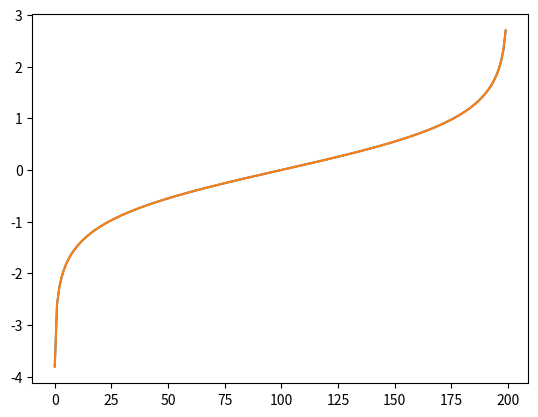

Recreate this plot in Python.
#!/usr/bin/python3

import math, numpy


def sign(x):
    return -1 if x < 0 else 1

def prod(l):
    xsum = 1
    for n in l:
        xsum *= n
    return xsum

def exp2_int(xp):
    ret = 1 << abs(xp)
    return ret if xp >= 0 else 1/ret

def factorial(n):
    return prod(range(2, n + 1))

def xpow_int(x, xp):
    ret = prod([x] * abs(xp))
    return ret if xp >= 0 else 1 / ret

def atan(x):
    return numpy.arctanh(x *1j).imag
    #return math.atan(x)

#3.141592653589793238462643383279502884197...
def pi():
    return 4 * (4 * atan(1/5) - atan(1/239))

#6.283185307179586...
def tau():
    return 8 * (4 * atan(1/5) - atan(1/239))

def exp(x):
    return numpy.exp(x)

#2.7182818284590452353602874713527...
def e():
    return exp(1)

def atanh(x):
    return numpy.arctan(x *1j).imag
    #return numpy.log((1+x)/(1-x))/2

def log1p(x):
    return 2 * atanh(x/(2+x))

def log(x):
    return atanh((x * x - 1) / (x * x + 1)) if x < 1 else log1p(x - 1)

def fmod(a, b):
    return a % b

def cosh(x):
    foo = exp(x)
    return (foo + 1/foo) / 2
    #return numpy.cos(1j * x).real

def sinh(x):
    foo = exp(x)
    return (foo - 1/foo) / 2
    #return numpy.sin(1j * x).imag

def sin(x):
    ret = sinh(x.real * 1j).imag
    if isinstance(x, complex):
        ret = ret * cosh(x.imag) + cosh(x.real * 1j).real * sinh(x.imag) *1j
    return ret

def cos(x):
    def sin_(x):
        return exp((x % tau()) *1j).imag
        #return exp(x * 1j).imag
        #return sinh(x *1j).imag
    def cos_(x):
        return exp((x % tau()) *1j).real
        #return exp(x * 1j).real
        #return cosh(x *1j).real
    ret = cos_(x.real)
    return ret * cosh(x.imag) + sin_(x.real) * sinh(x.imag) *1j if isinstance(x, complex) else ret

def tan(x):
    return sin(x) / cos(x)

def tanh(x):
    foo = exp(x+x)
    return (foo - 1) / (foo + 1)
    #return sinh(x)/cosh(x)
    return tan(1j * x).imag

def expm1(x):
    return (2*tanh(x/2))/(1-tanh(x/2))

def coth(x):
    return 1/tanh(x)

def xpow(x, xp):
    return exp(xp * log(x)) if type(xp) == float else xpow_int(xp, xp)

def sech(x):
    foo = exp(x)
    return 2 / (foo + 1/foo)

def csch(x):
    foo = exp(x)
    return 2 / (foo - 1/foo)

def int32(n):
    return int(n) & 0xffffffff

def exp2(xp):
    return exp2_int(xp) if type(xp) == int else xpow(2, xp)

def sqrt(x):
    return exp(log(x) / 2) if x > 0 else 0

def asinh(x):
    return numpy.arcsin(x * 1j).imag
    #return math.log(x + sqrt(x*x+1))

def asin(x):
    return numpy.arcsinh(x * 1j).imag   
    #return atan(x/sqrt(1-x*x)) if abs(x) != 1 else sign(x) * pi() / 2

def acos(x):
    return (pi() - 2 * asin(x))/2

def sec(x):
    return 1 / cos(x)

def csc(x):
    return 1 / sin(x)

def cot(x):
    return 1 / tan(x)

def isnan(x):
    return numpy.isnan(x)

def test(capt, c, a, b):
    error = 1 if a == b else min(abs(a), abs(b)) / max(abs(a), abs(b))
    if isnan(a) or isnan(b):
        error = 0
    pct = error * 100
    color = 92 if error > 0.99 else 91
    print(f"\033[{color}m{capt} {c} {a} {b} {pct}%\033[0m")

def test1():
    for x in [-10, -5, -0.5, 0, 0.5, 5, 10]:
        test("asinh", x, math.asinh(x), asinh(x))
        test("cos", x, numpy.cos(x), cos(x))
        test("exp", x, numpy.exp(x), exp(x))
        test("expm1", x, math.expm1(x), expm1(x))
        test("sin", x, math.sin(x), sin(x))
        test("tan", x, math.tan(x), tan(x))     # x != pi/2
        test("tanh", x, math.tanh(x), tanh(x))
    for x in [-10, -5, -0.5, 0.5, 5, 10]:
        test("cot", x, 1/math.tan(x), cot(x))
        test("coth", x, 1/tanh(x), coth(x))     # x != 0
    for x in [-0.999, -0.5, 0, 0.5, 0.999]:
        test("acos", x, math.acos(x), acos(x))  # -1 <= x <= 1
        test("asin", x, math.asin(x), asin(x))  # -1 <= x <= 1
        test("atan", x, math.atan(x), atan(x))
        test("atanh", x, math.atanh(x), atanh(x))
    for x in [0.5, 1, 2, 20]:
        test("atan", x, math.atan(x), atan(x))
        test("log", x, math.log(x), log(x))
        test("log1p", x, math.log1p(x), log1p(x))
    for x in [0, 0.5, 1, 2, 20]:
        test("sqrt", x, math.sqrt(x), sqrt(x))  # x >= 0
    for x in [-1j, 0.5j, 1j, 0.5+0.5j, 10+1j]:
        #test("atanh", x, numpy.arctanh(x), atanh(x))
        test("cos", x, numpy.cos(x), cos(x))
        #test("cosh", x, numpy.cosh(x), cosh(x))
        #test("csch", x, 1/numpy.sinh(x), csch(x))
        test("exp", x, numpy.exp(x), exp(x))
        test("expm1", x, numpy.expm1(x), expm1(x))
        #test("log1p", x, numpy.log1p(x), log1p(x))
        #test("sech", x, 1/numpy.cosh(x), sech(x))
        test("sin", x, numpy.sin(x), sin(x))
        #test("sinh", x, numpy.sinh(x), sinh(x))
        #test("sqrt", x, numpy.sqrt(x), sqrt(x))
        #test("tan", x, numpy.tan(x), tan(x))

def test3(c):
    pass
    #test("csc", c, math.csc(c), csc(c))

def main():
    test1()
    test("pi", 1, math.pi, pi())
    test("tau", 1, math.tau, tau())
    test("e", 1, math.e, e())
    print(numpy.cos(1j))
    #print(cos(1j))
    #return

    from matplotlib import pyplot
    a = [atanh(x) for x in numpy.arange(-0.999, 0.999,0.01)]
    #a = [sin_cordic(x) for x in numpy.arange(-10, 10, 0.1)]
    b = [math.atanh(x) for x in numpy.arange(-0.999,0.999,0.01)]
    #b = [abssin(x) for x in numpy.arange(-10,10,0.1)]
    #c = [acos(x) for x in numpy.arange(-0.999,0.999,0.01)]
    pyplot.plot(b)
    pyplot.plot(a)

    #pyplot.plot(c)
    pyplot.show()
    return
    del pyplot
    from matplotlib import pyplot
    a = [atanh(x) for x in numpy.arange(-0.999, 0.999,0.01)]
    #a = [sin_cordic(x) for x in numpy.arange(-10, 10, 0.1)]
    b = [math.atanh(x) for x in numpy.arange(-0.999,0.999,0.01)]
    #b = [abssin(x) for x in numpy.arange(-10,10,0.1)]
    #c = [acos(x) for x in numpy.arange(-0.999,0.999,0.01)]
    pyplot.plot(b)
    pyplot.plot(a)

    #pyplot.plot(c)
    pyplot.show()

if __name__ == "__main__":
    main()


"""
acos: asin + pi
acosh:
asin: asinh || atan + sqrt
asinh: asin
atan: atanh
atanh: atan
cos_: cosh || exp + [tau]
cos: cos_ + cosh + sin_ + sinh
cosh: cos_ || exp
expm1: tanh
log: atanh
log1p: atanh
sqrt: exp + ln
sin_: exp + [tau] || sinh
sin: cos_ + cosh + sin_ + sinh
tan: cos + sin

"""



